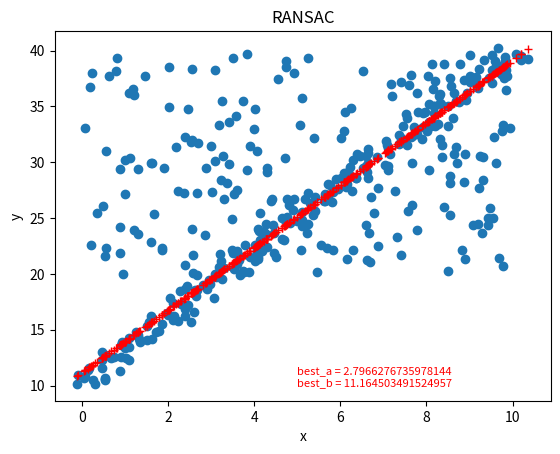

Python code for this plot:
import numpy as np
import matplotlib.pyplot as plt
import random
import math

'''
https://zhuanlan.zhihu.com/p/62238520
'''
# 1.产生数据
SIZE = 200
# 产生数据。np.linspace 返回一个一维数组，SIZE指定数组长度。
# 数组最小值是0，最大值是10。所有元素间隔相等。
X = np.linspace(0, 10, SIZE)
Y = 3 * X + 10

# 让散点图的数据更加随机并且添加一些噪声。
random_x = []
random_y = []
# 添加直线随机噪声
for i in range(SIZE):
    random_x.append(X[i] + random.uniform(-0.5, 0.5))
    random_y.append(Y[i] + random.uniform(-0.5, 0.5))
# 添加随机噪声
print(random_x)
print(random_y)
for i in range(SIZE):
    random_x.append(random.uniform(0,10))  #0-10之间的随机数
    random_y.append(random.uniform(20,40))  #20-40之间的随机数

#最终生成的数据
RANDOM_X = np.array(random_x) # 散点图的横轴。
RANDOM_Y = np.array(random_y) # 散点图的纵轴。



# 使用RANSAC算法估算模型
# 迭代最大次数，每次得到更好的估计会优化iters的数值
iters = 100000
# 数据和模型之间可接受的差值
sigma = 0.25
# 最好模型的参数估计和内点数目
best_a = 0
best_b = 0
pretotal = 0
# 希望的得到正确模型的概率
P = 0.99
for i in range(iters):
    # 随机在数据中红选出两个点去求解模型
    sample_index = random.sample(range(SIZE),2) #随机取两个点，0-SIZE之间
    x_1 = RANDOM_X[sample_index[0]]
    x_2 = RANDOM_X[sample_index[1]]
    y_1 = RANDOM_Y[sample_index[0]]
    y_2 = RANDOM_Y[sample_index[1]]

    # y = ax + b 求解出a，b
    a = (y_2 - y_1) / (x_2 - x_1)
    b = y_1 - a * x_1

    # 算出内点数目
    total_inlier = 0
    for index in range(SIZE):
        y_estimate = a * RANDOM_X[index] + b
        if abs(y_estimate - RANDOM_Y[index]) < sigma:  #abs(x)返回x的绝对值
            total_inlier = total_inlier + 1

    # 判断当前的模型是否比之前估算的模型好
    if total_inlier > pretotal:
        iters = math.log(1 - P) / math.log(1 - pow(total_inlier / SIZE, 2))  #pow(x,y)x的y次方
        pretotal = total_inlier
        best_a = a
        best_b = b

    # 判断是否当前模型已经符合超过一半的点
    if total_inlier > SIZE/2:
        break

# 用我们得到的最佳估计画图
Y = best_a * RANDOM_X + best_b


fig = plt.figure()
# 画图区域分成1行1列。选择第一块区域。
ax1 = fig.add_subplot(1,1, 1)
# 标题
ax1.set_title("RANSAC")
# 画散点图。
ax1.scatter(RANDOM_X, RANDOM_Y)
# 横轴名称。
ax1.set_xlabel("x")
# 纵轴名称。
ax1.set_ylabel("y")

# 直线图
ax1.plot(RANDOM_X, Y,'r+')
text = "best_a = " + str(best_a) + "\nbest_b = " + str(best_b)
plt.text(5,10, text,
         fontdict={'size': 8, 'color': 'r'})
plt.show()